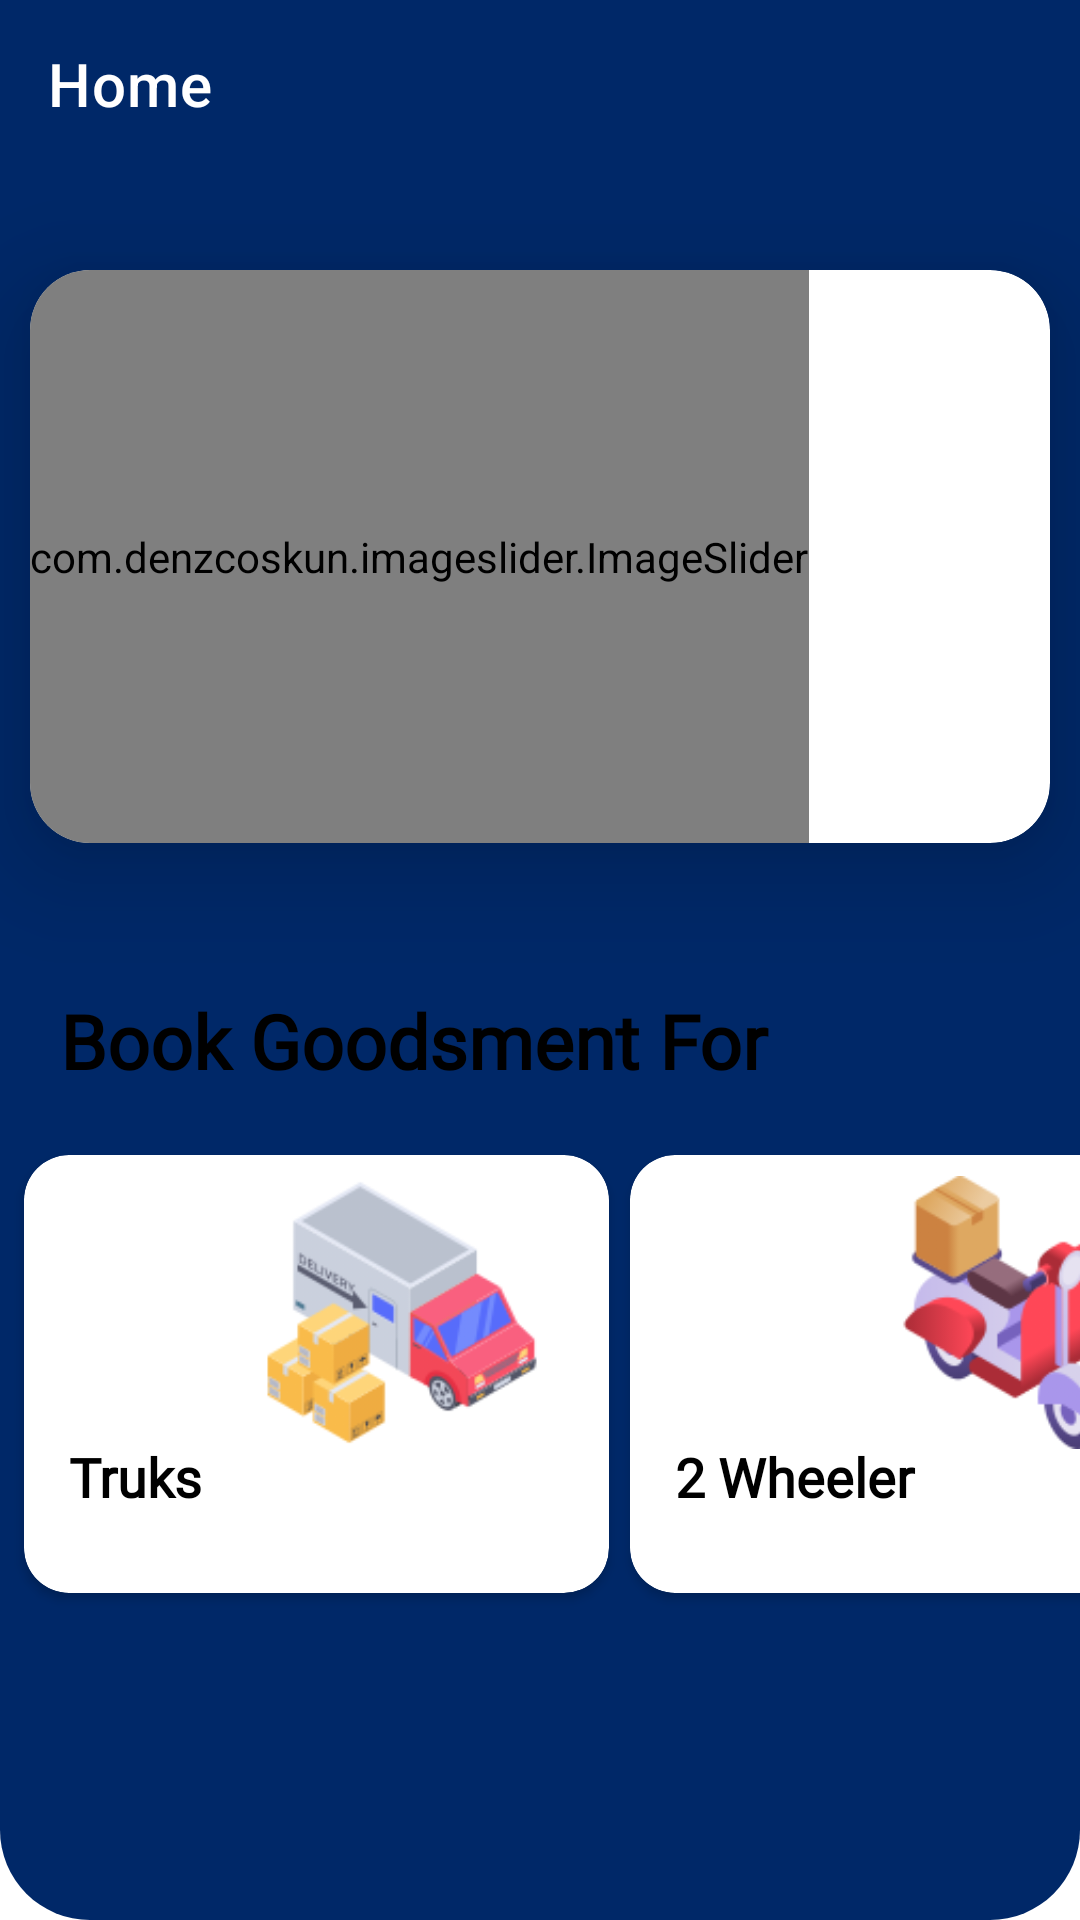

Here is an Android app screen rendered from its layout file. Give the layout XML and the strings, colors and styles it references.
<!-- AndroidManifest.xml: application theme Theme.MaterialComponents.Light -->
<!-- res/layout/fragment_home.xml -->
<?xml version="1.0" encoding="utf-8"?>
<FrameLayout xmlns:android="http://schemas.android.com/apk/res/android"
    xmlns:tools="http://schemas.android.com/tools"
    android:layout_width="match_parent"
    android:layout_height="match_parent"
    android:background="@drawable/screenbackground"
    xmlns:app="http://schemas.android.com/apk/res-auto"
    tools:context=".homeFragment">

    <androidx.appcompat.widget.Toolbar
        android:id="@+id/toolbar3"
        android:layout_width="match_parent"
        android:layout_height="wrap_content"
        android:background="@color/blue"
        app:title="Home"
        app:layout_constraintEnd_toEndOf="parent"
        app:layout_constraintStart_toStartOf="parent"
        app:layout_constraintTop_toTopOf="parent"
        app:titleTextColor="@color/white"/>

    <androidx.cardview.widget.CardView
            android:layout_width="match_parent"
            android:layout_height="191dp"
            android:layout_marginTop="90dp"
            android:layout_marginStart="10dp"
            app:cardElevation="20dp"
            android:layout_marginEnd="10dp"
            app:cardCornerRadius="20dp"
            >


            <com.denzcoskun.imageslider.ImageSlider
                android:id="@+id/image_slider"
                android:layout_width="wrap_content"
                android:layout_height="match_parent"
                app:iss_auto_cycle="true"
                app:iss_period="1000"
                app:iss_title_background="@drawable/graybackground"
                app:iss_delay="1000"/>

        </androidx.cardview.widget.CardView>


        <TextView
            android:layout_width="match_parent"
            android:layout_height="wrap_content"
            android:layout_marginTop="330dp"
            android:text="Book Goodsment For"
            android:layout_marginLeft="20dp"
            android:textSize="25sp"
            android:textColor="@color/black"
            android:fontFamily="@font/adamina"
            android:textStyle="bold"/>

    <LinearLayout
        android:layout_width="match_parent"
        android:layout_height="164dp"
        android:layout_marginTop="380dp"
        android:orientation="horizontal">


        <androidx.cardview.widget.CardView
            android:id="@+id/goodstruck"
            android:layout_width="195dp"
            android:layout_height="146dp"
            android:layout_marginLeft="8dp"
            android:layout_marginTop="5dp"
            app:cardCornerRadius="15dp">


            <ImageView
                android:layout_width="138dp"
                android:layout_height="91dp"
                android:layout_gravity="end"
                android:layout_marginTop="7dp"
                android:src="@drawable/goodstruck" />

            <TextView
                android:layout_width="match_parent"
                android:layout_height="wrap_content"
                android:layout_marginLeft="15dp"
                android:layout_marginTop="95dp"
                android:fontFamily="@font/adamina"
                android:text="Truks"
                android:textColor="@color/black"
                android:textSize="18dp"
                android:textStyle="bold" />
        </androidx.cardview.widget.CardView>


        <androidx.cardview.widget.CardView
            android:id="@+id/goodsbike"
            android:layout_width="195dp"
            android:layout_height="146dp"
            android:layout_marginStart="7dp"
            android:layout_marginTop="5dp"
            app:cardCornerRadius="15dp">


            <ImageView
                android:layout_width="138dp"
                android:layout_height="91dp"
                android:layout_gravity="end"
                android:layout_marginTop="7dp"
                android:src="@drawable/goodsbike" />

            <TextView
                android:layout_width="match_parent"
                android:layout_height="wrap_content"
                android:layout_marginLeft="15dp"
                android:layout_marginTop="95dp"
                android:fontFamily="@font/adamina"
                android:text="2 Wheeler"
                android:textColor="@color/black"
                android:textSize="18dp"
                android:textStyle="bold" />
        </androidx.cardview.widget.CardView>
    </LinearLayout>

        <LinearLayout
            android:layout_width="match_parent"
            android:layout_height="300dp"
            android:layout_marginTop="490dp"
            android:orientation="vertical">

        </LinearLayout>

</FrameLayout>
<!-- resources referenced by this layout -->
<resources>
  <color name="black">#FF000000</color>
  <color name="blue">#002868</color>
  <color name="white">#FFFFFFFF</color>
  <!-- drawable goodsbike: png bitmap (drawable, 17033 bytes) -->
  <!-- drawable goodstruck: png bitmap (drawable, 25277 bytes) -->
  <!-- drawable screenbackground (drawable) -->
  <?xml version="1.0" encoding="utf-8"?>
  <selector xmlns:android="http://schemas.android.com/apk/res/android">
      <item>
          <shape android:shape="rectangle">
              <corners android:bottomRightRadius="30dp"  android:bottomLeftRadius="30dp"/>
              <gradient android:startColor="@color/blue" android:endColor="@color/blue" android:angle="270"/>
          </shape>
      </item>
  
  </selector>
</resources>
